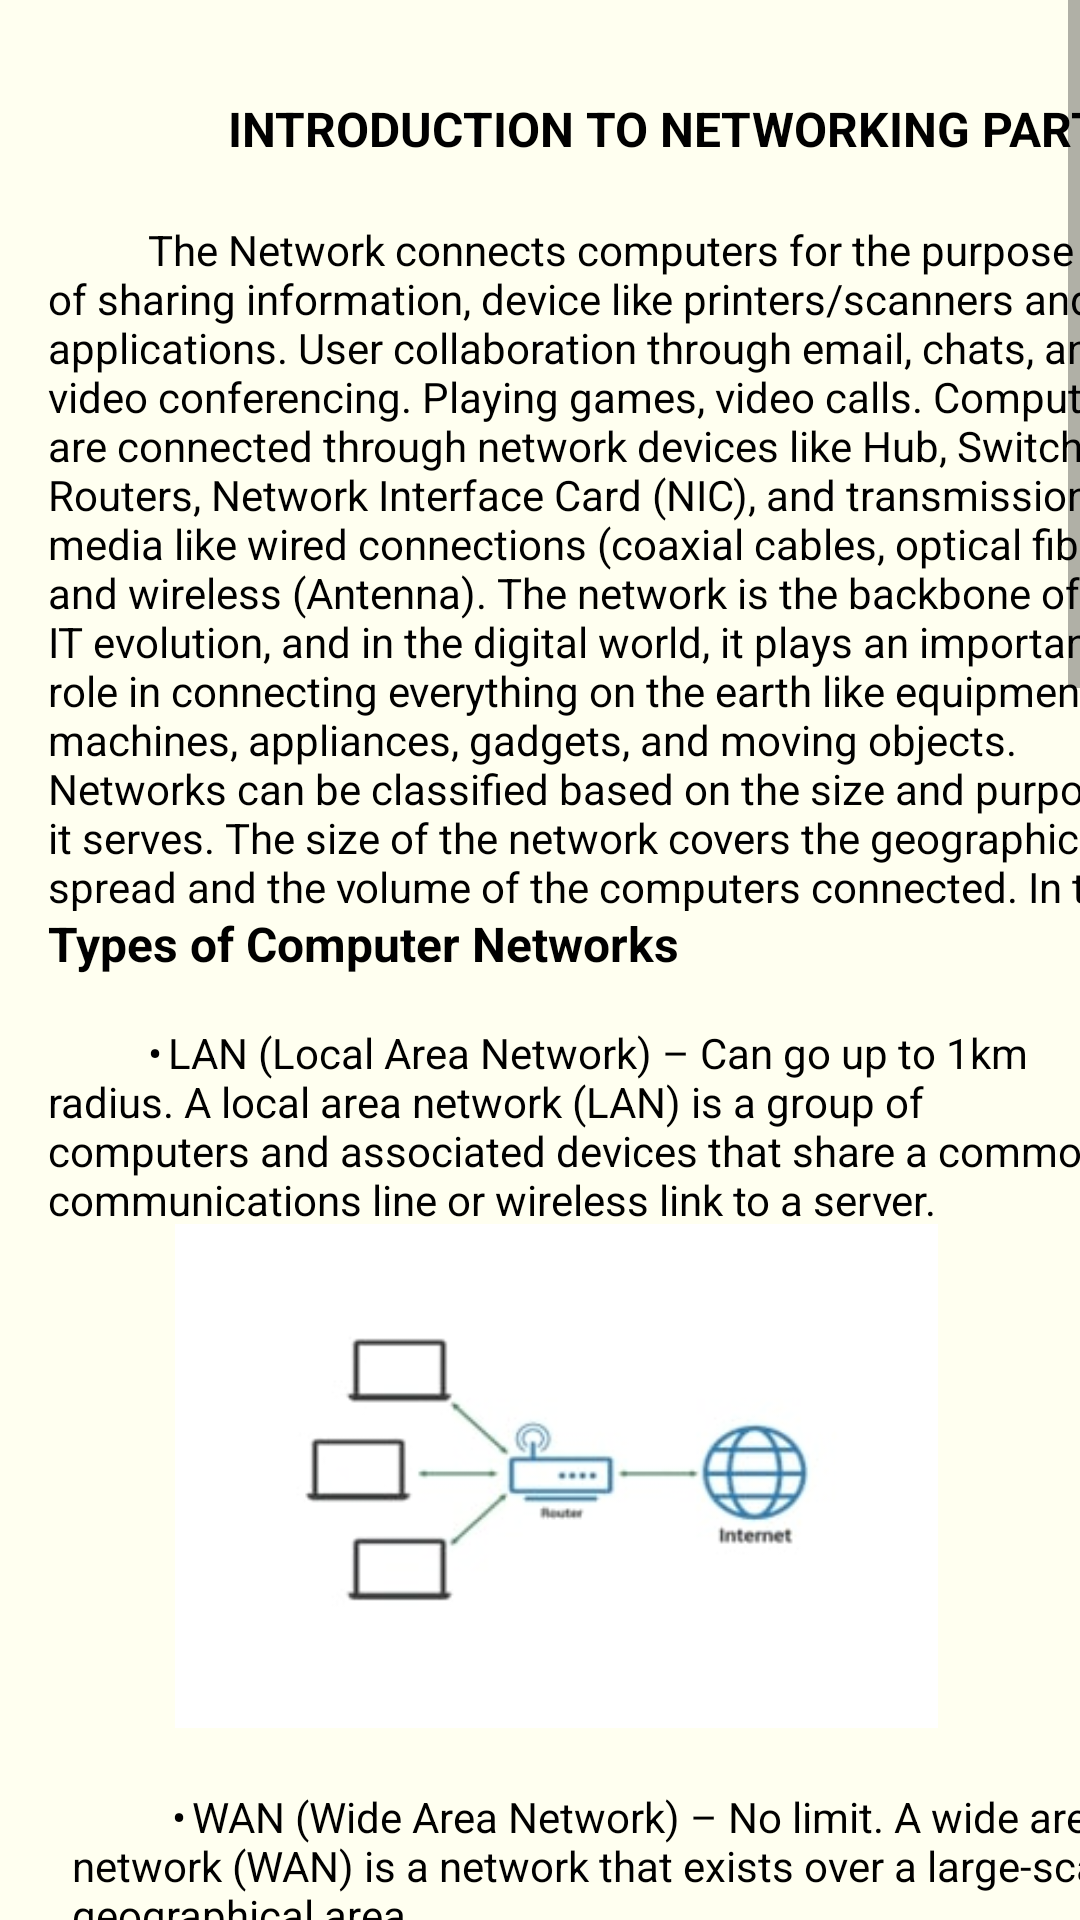

Here is an Android app screen rendered from its layout file. Give the layout XML and the strings, colors and styles it references.
<!-- AndroidManifest.xml: application theme Theme.StudyNET -->
<!-- res/layout/activity_sessions2.xml -->
<?xml version="1.0" encoding="utf-8"?>
<ScrollView xmlns:android="http://schemas.android.com/apk/res/android"
    xmlns:app="http://schemas.android.com/apk/res-auto"
    xmlns:tools="http://schemas.android.com/tools"
    android:layout_width="409dp"
    android:layout_height="729dp"
    android:background="#FFFFF0"
    android:fillViewport="true"
    tools:layout_editor_absoluteX="2dp"
    tools:layout_editor_absoluteY="-1dp">

    <androidx.constraintlayout.widget.ConstraintLayout
        android:layout_width="match_parent"
        android:layout_height="match_parent"
        tools:context=".Sessions1"
        tools:layout_editor_absoluteX="2dp"
        tools:layout_editor_absoluteY="-1dp">

        <TextView
            android:id="@+id/textView1"
            android:layout_width="wrap_content"
            android:layout_height="wrap_content"
            android:layout_marginStart="76dp"
            android:layout_marginTop="32dp"
            android:text="INTRODUCTION TO NETWORKING PART 2"
            android:textAlignment="center"
            android:textColor="#000000"
            android:textSize="16sp"
            android:textStyle="bold"
            app:layout_constraintStart_toStartOf="parent"
            app:layout_constraintTop_toTopOf="parent"
            tools:ignore="MissingConstraints" />

        <TextView
            android:id="@+id/textView2"
            android:layout_width="367dp"
            android:layout_height="230dp"
            android:layout_marginStart="16dp"
            android:layout_marginTop="20dp"
            android:text="          The Network connects computers for the purpose of sharing information, device like printers/scanners and applications. User collaboration through email, chats, and video conferencing. Playing games, video calls. Computers are connected through network devices like Hub, Switch, Routers, Network Interface Card (NIC), and transmission media like wired connections (coaxial cables, optical fiber) and wireless (Antenna). The network is the backbone of the IT evolution, and in the digital world, it plays an important role in connecting everything on the earth like equipment, machines, appliances, gadgets, and moving objects. Networks can be classified based on the size and purpose it serves. The size of the network covers the geographical spread and the volume of the computers connected. In this session let’s analyze several types of networks."
            android:textAlignment="viewStart"
            android:textColor="#000000"
            android:textSize="14sp"
            app:layout_constraintStart_toStartOf="parent"
            app:layout_constraintTop_toBottomOf="@+id/textView1" />

        <TextView
            android:id="@+id/textView3"
            android:layout_width="wrap_content"
            android:layout_height="wrap_content"
            android:layout_marginStart="16dp"
            android:layout_marginBottom="214dp"
            android:text="Types of Computer Networks"
            android:textColor="#000000"
            android:textSize="16sp"
            android:textStyle="bold"
            app:layout_constraintBottom_toBottomOf="parent"
            app:layout_constraintStart_toStartOf="parent"
            app:layout_constraintTop_toBottomOf="@+id/textView2"
            app:layout_constraintVertical_bias="0.0" />

        <TextView
            android:id="@+id/textView4"
            android:layout_width="353dp"
            android:layout_height="560dp"
            android:layout_marginStart="16dp"
            android:layout_marginTop="16dp"
            android:text="          •	LAN (Local Area Network) – Can go up to 1km radius. A local area network (LAN) is a group of computers and associated devices that share a common communications line or wireless link to a server. "
            android:textColor="#000000"
            app:layout_constraintStart_toStartOf="parent"
            app:layout_constraintTop_toBottomOf="@+id/textView3" />

        <ImageView
            android:id="@+id/imageView"
            android:layout_width="371dp"
            android:layout_height="168dp"
            android:layout_marginTop="408dp"
            app:layout_constraintTop_toTopOf="parent"
            app:srcCompat="@drawable/lan"
            tools:layout_editor_absoluteX="28dp" />

        <TextView
            android:id="@+id/textView5"
            android:layout_width="353dp"
            android:layout_height="560dp"
            android:layout_marginStart="24dp"
            android:layout_marginTop="20dp"
            android:text="          •	WAN (Wide Area Network) – No limit. A wide area network (WAN) is a network that exists over a large-scale geographical area."
            android:textColor="#000000"
            app:layout_constraintStart_toStartOf="parent"
            app:layout_constraintTop_toBottomOf="@+id/imageView" />

        <ImageView
            android:id="@+id/imageView2"
            android:layout_width="349dp"
            android:layout_height="177dp"
            android:layout_marginTop="660dp"
            app:layout_constraintTop_toTopOf="parent"
            app:srcCompat="@drawable/wan"
            tools:layout_editor_absoluteX="44dp" />

        <TextView
            android:id="@+id/textView6"
            android:layout_width="353dp"
            android:layout_height="560dp"
            android:layout_marginStart="16dp"
            android:layout_marginTop="20dp"
            android:text="          •	MAN (Metropolitan Area Network) – A metropolitan area network is a computer network that interconnects users with computer resources in a geographical area or region larger than that covered by even a large local area network (LAN) but smaller than the area covered by a wide area network (WAN)."
            android:textColor="#000000"
            app:layout_constraintStart_toStartOf="parent"
            app:layout_constraintTop_toBottomOf="@+id/imageView2" />

        <ImageView
            android:id="@+id/imageView3"
            android:layout_width="363dp"
            android:layout_height="185dp"
            android:layout_marginTop="984dp"
            app:layout_constraintTop_toTopOf="parent"
            app:srcCompat="@drawable/man"
            tools:layout_editor_absoluteX="44dp" />

        <TextView
            android:id="@+id/textView7"
            android:layout_width="353dp"
            android:layout_height="560dp"
            android:layout_marginStart="16dp"
            android:layout_marginTop="16dp"
            android:text="          •	CAN (Campus Area Network) – A campus area network is a computer network made up of an interconnection of local area networks (LANs) within a limited geographical area."
            android:textColor="#000000"
            app:layout_constraintStart_toStartOf="parent"
            app:layout_constraintTop_toBottomOf="@+id/imageView3" />

        <ImageView
            android:id="@+id/imageView4"
            android:layout_width="349dp"
            android:layout_height="170dp"
            android:layout_marginTop="1256dp"
            app:layout_constraintTop_toTopOf="parent"
            app:srcCompat="@drawable/can"
            tools:layout_editor_absoluteX="30dp" />

        <TextView
            android:id="@+id/textView8"
            android:layout_width="353dp"
            android:layout_height="340dp"
            android:layout_marginStart="24dp"
            android:layout_marginTop="20dp"
            android:text="          •	WLAN (Wireless Local Area Network) – A wireless local area network (WLAN) is a wireless computer network that links two or more devices using wireless communication within a limited area such as a home, or school. Computer laboratory, or office building."
            android:textColor="#000000"
            app:layout_constraintStart_toStartOf="parent"
            app:layout_constraintTop_toBottomOf="@+id/imageView4" />

        <ImageView
            android:id="@+id/imageView5"
            android:layout_width="349dp"
            android:layout_height="180dp"
            android:layout_marginTop="1548dp"
            app:layout_constraintTop_toTopOf="parent"
            app:srcCompat="@drawable/wlan"
            tools:layout_editor_absoluteX="20dp" />

    </androidx.constraintlayout.widget.ConstraintLayout>

</ScrollView>
<!-- resources referenced by this layout -->
<resources>
  <!-- drawable can: jpg bitmap (drawable, 15230 bytes) -->
  <!-- drawable lan: jpg bitmap (drawable, 4608 bytes) -->
  <!-- drawable man: jpg bitmap (drawable, 18800 bytes) -->
  <!-- drawable wan: jpg bitmap (drawable, 14062 bytes) -->
  <!-- drawable wlan: jpg bitmap (drawable, 10255 bytes) -->
  <style name="Theme.StudyNET" parent="Theme.MaterialComponents.DayNight.DarkActionBar">
          
          <item name="colorPrimary">@color/purple_500</item>
          <item name="colorPrimaryVariant">@color/purple_700</item>
          <item name="colorOnPrimary">@color/white</item>
          
          <item name="colorSecondary">@color/teal_200</item>
          <item name="colorSecondaryVariant">@color/teal_700</item>
          <item name="colorOnSecondary">@color/black</item>
          
          <item name="android:statusBarColor" tools:targetApi="l">?attr/colorPrimaryVariant</item>
          
      </style>
  <color name="purple_500">#73c2fb</color>
  <color name="purple_700">#1E90FF</color>
  <color name="white">#FFFFF0</color>
  <color name="teal_200">#FF03DAC5</color>
  <color name="teal_700">#FF018786</color>
  <color name="black">#FF000000</color>
</resources>
